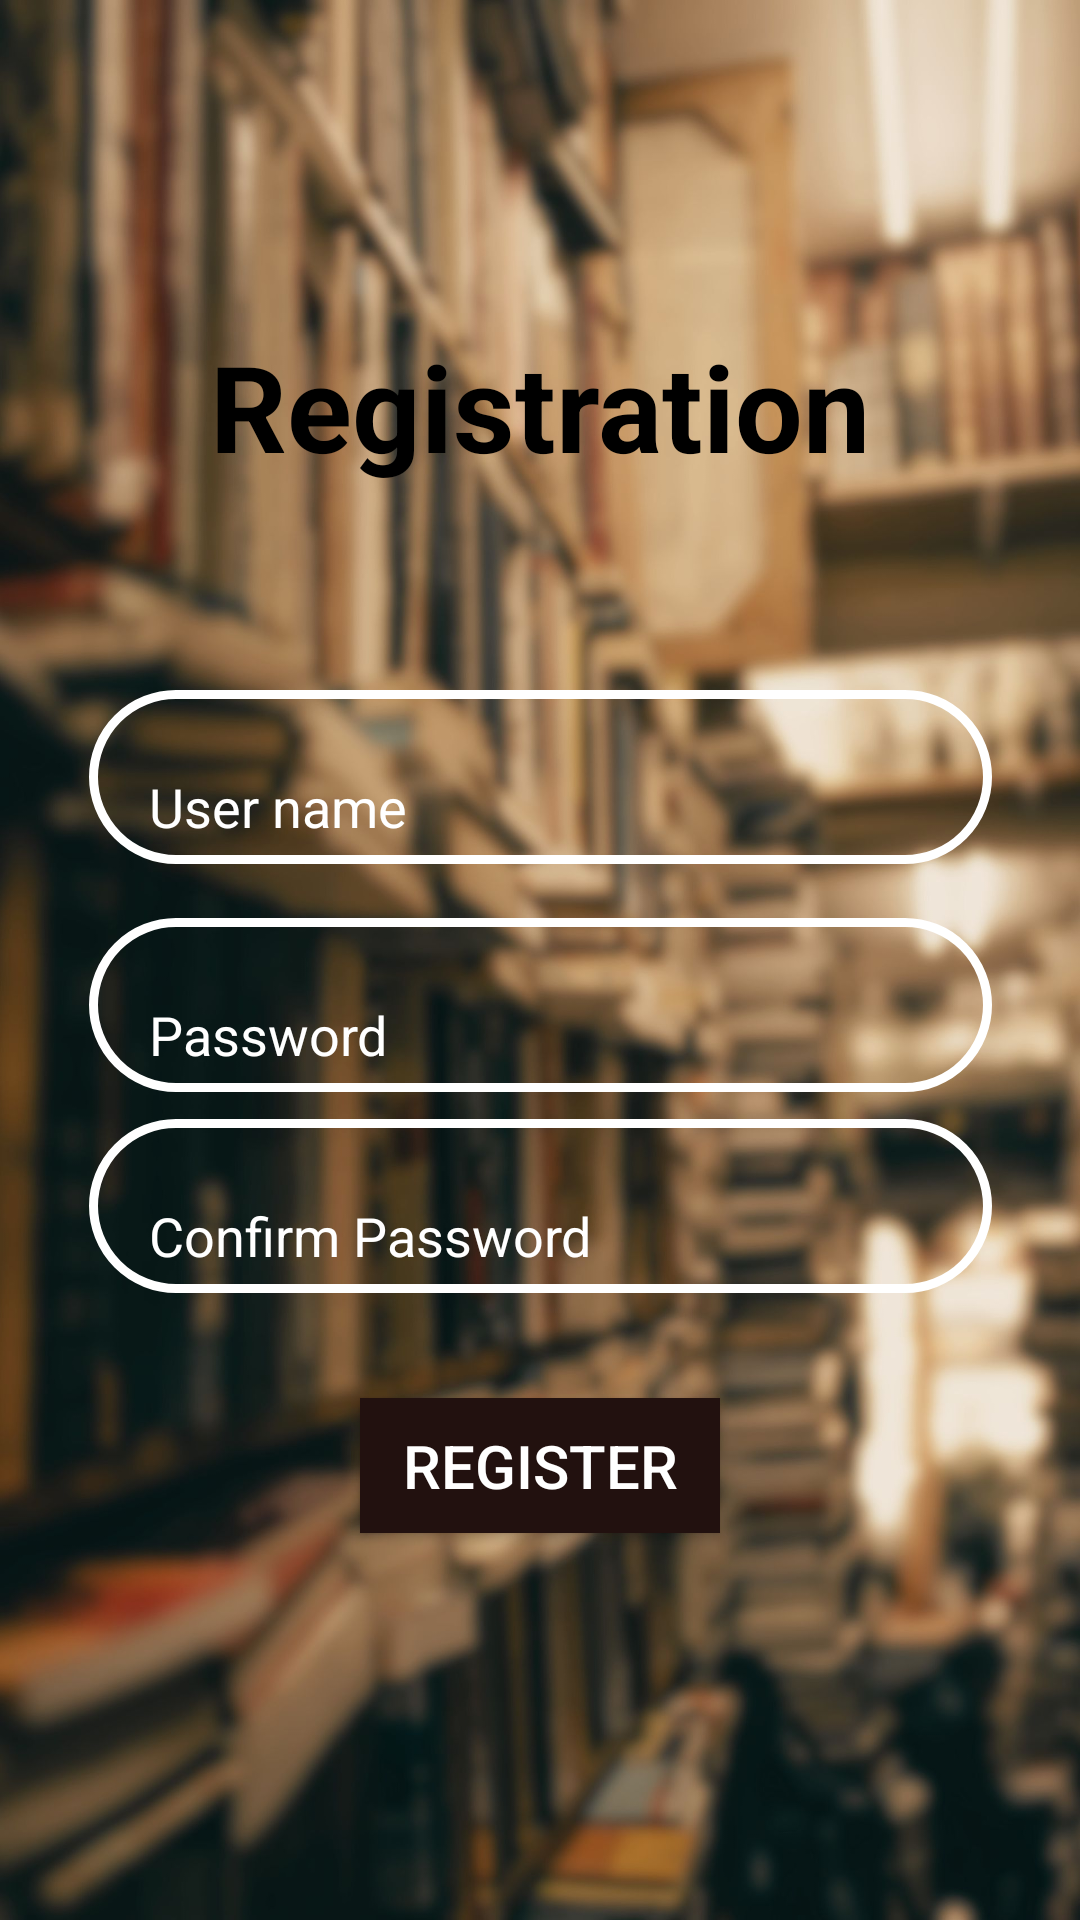

Produce the Android XML layout that renders to this screen, including the resource entries it uses.
<!-- AndroidManifest.xml: application theme Theme.LIbaray_Management_System -->
<!-- res/layout/activity_register.xml -->
<?xml version="1.0" encoding="utf-8"?>
<androidx.constraintlayout.widget.ConstraintLayout xmlns:android="http://schemas.android.com/apk/res/android"
    xmlns:app="http://schemas.android.com/apk/res-auto"
    xmlns:tools="http://schemas.android.com/tools"
    android:layout_width="match_parent"
    android:layout_height="match_parent"
    android:background="@drawable/login"
    tools:context=".MainActivity">

    <TextView
        android:id="@+id/textView9"
        android:layout_width="wrap_content"
        android:layout_height="wrap_content"
        android:text="Registration"
        android:textAlignment="center"
        android:textColor="@color/black"
        android:textSize="40dp"
        android:textStyle="bold"
        app:layout_constraintBottom_toBottomOf="parent"
        app:layout_constraintEnd_toEndOf="parent"
        app:layout_constraintStart_toStartOf="parent"
        app:layout_constraintTop_toTopOf="parent"
        app:layout_constraintVertical_bias="0.185" />

    <EditText
        android:id="@+id/editTextTextPassword2"
        android:layout_width="301dp"
        android:layout_height="58dp"
        android:background="@drawable/bg"
        android:ems="10"
        android:hint="Password"
        android:inputType="textPassword"
        android:paddingLeft="20dp"
        android:paddingTop="20dp"
        android:textColorHint="@color/white"
        app:layout_constraintBottom_toBottomOf="parent"
        app:layout_constraintEnd_toEndOf="parent"
        app:layout_constraintStart_toStartOf="parent"
        app:layout_constraintTop_toTopOf="parent"
        app:layout_constraintVertical_bias="0.526" />

    <EditText
        android:id="@+id/editTextTextPassword3"
        android:layout_width="301dp"
        android:layout_height="58dp"
        android:background="@drawable/bg"
        android:ems="10"
        android:hint="Confirm Password"
        android:inputType="textPassword"
        android:paddingLeft="20dp"
        android:paddingTop="20dp"
        android:textColorHint="@color/white"
        app:layout_constraintBottom_toBottomOf="parent"
        app:layout_constraintEnd_toEndOf="parent"
        app:layout_constraintStart_toStartOf="parent"
        app:layout_constraintTop_toTopOf="parent"
        app:layout_constraintVertical_bias="0.641" />

    <Button
        android:id="@+id/button3"
        android:layout_width="120dp"
        android:layout_height="45dp"
        android:background="@color/dark_ebony"
        android:text="Register"
        android:textColor="@color/white"
        android:textSize="20sp"
        app:iconTint="@color/white"
        app:layout_constraintBottom_toBottomOf="parent"
        app:layout_constraintEnd_toEndOf="parent"
        app:layout_constraintStart_toStartOf="parent"
        app:layout_constraintTop_toTopOf="parent"
        app:layout_constraintVertical_bias="0.783"
        app:rippleColor="@color/dark_ebony" />

    <EditText
        android:id="@+id/editTextText"
        android:layout_width="301dp"
        android:layout_height="58dp"
        android:background="@drawable/bg"
        android:ems="10"
        android:hint="User name"
        android:inputType="text"
        android:paddingLeft="20dp"
        android:paddingTop="20dp"
        android:textColorHint="@color/white"
        app:layout_constraintBottom_toBottomOf="parent"
        app:layout_constraintEnd_toEndOf="parent"
        app:layout_constraintStart_toStartOf="parent"
        app:layout_constraintTop_toTopOf="parent"
        app:layout_constraintVertical_bias="0.395" />

</androidx.constraintlayout.widget.ConstraintLayout>
<!-- resources referenced by this layout -->
<resources>
  <color name="black">#FF000000</color>
  <color name="dark_ebony">#22110f</color>
  <color name="white">#FFFFFFFF</color>
  <!-- drawable bg (drawable) -->
  <?xml version="1.0" encoding="utf-8"?>
  <shape xmlns:android="http://schemas.android.com/apk/res/android">
      <stroke android:color="@color/white" android:width="3dp"/>
      <corners android:radius="60dp"/>
  
  </shape>
  <!-- drawable login: jpg bitmap (drawable, 284687 bytes) -->
  <style name="Theme.LIbaray_Management_System" parent="Base.Theme.LIbaray_Management_System" />
  <style name="Base.Theme.LIbaray_Management_System" parent="Theme.AppCompat.DayNight.NoActionBar">
          
          
      </style>
</resources>
